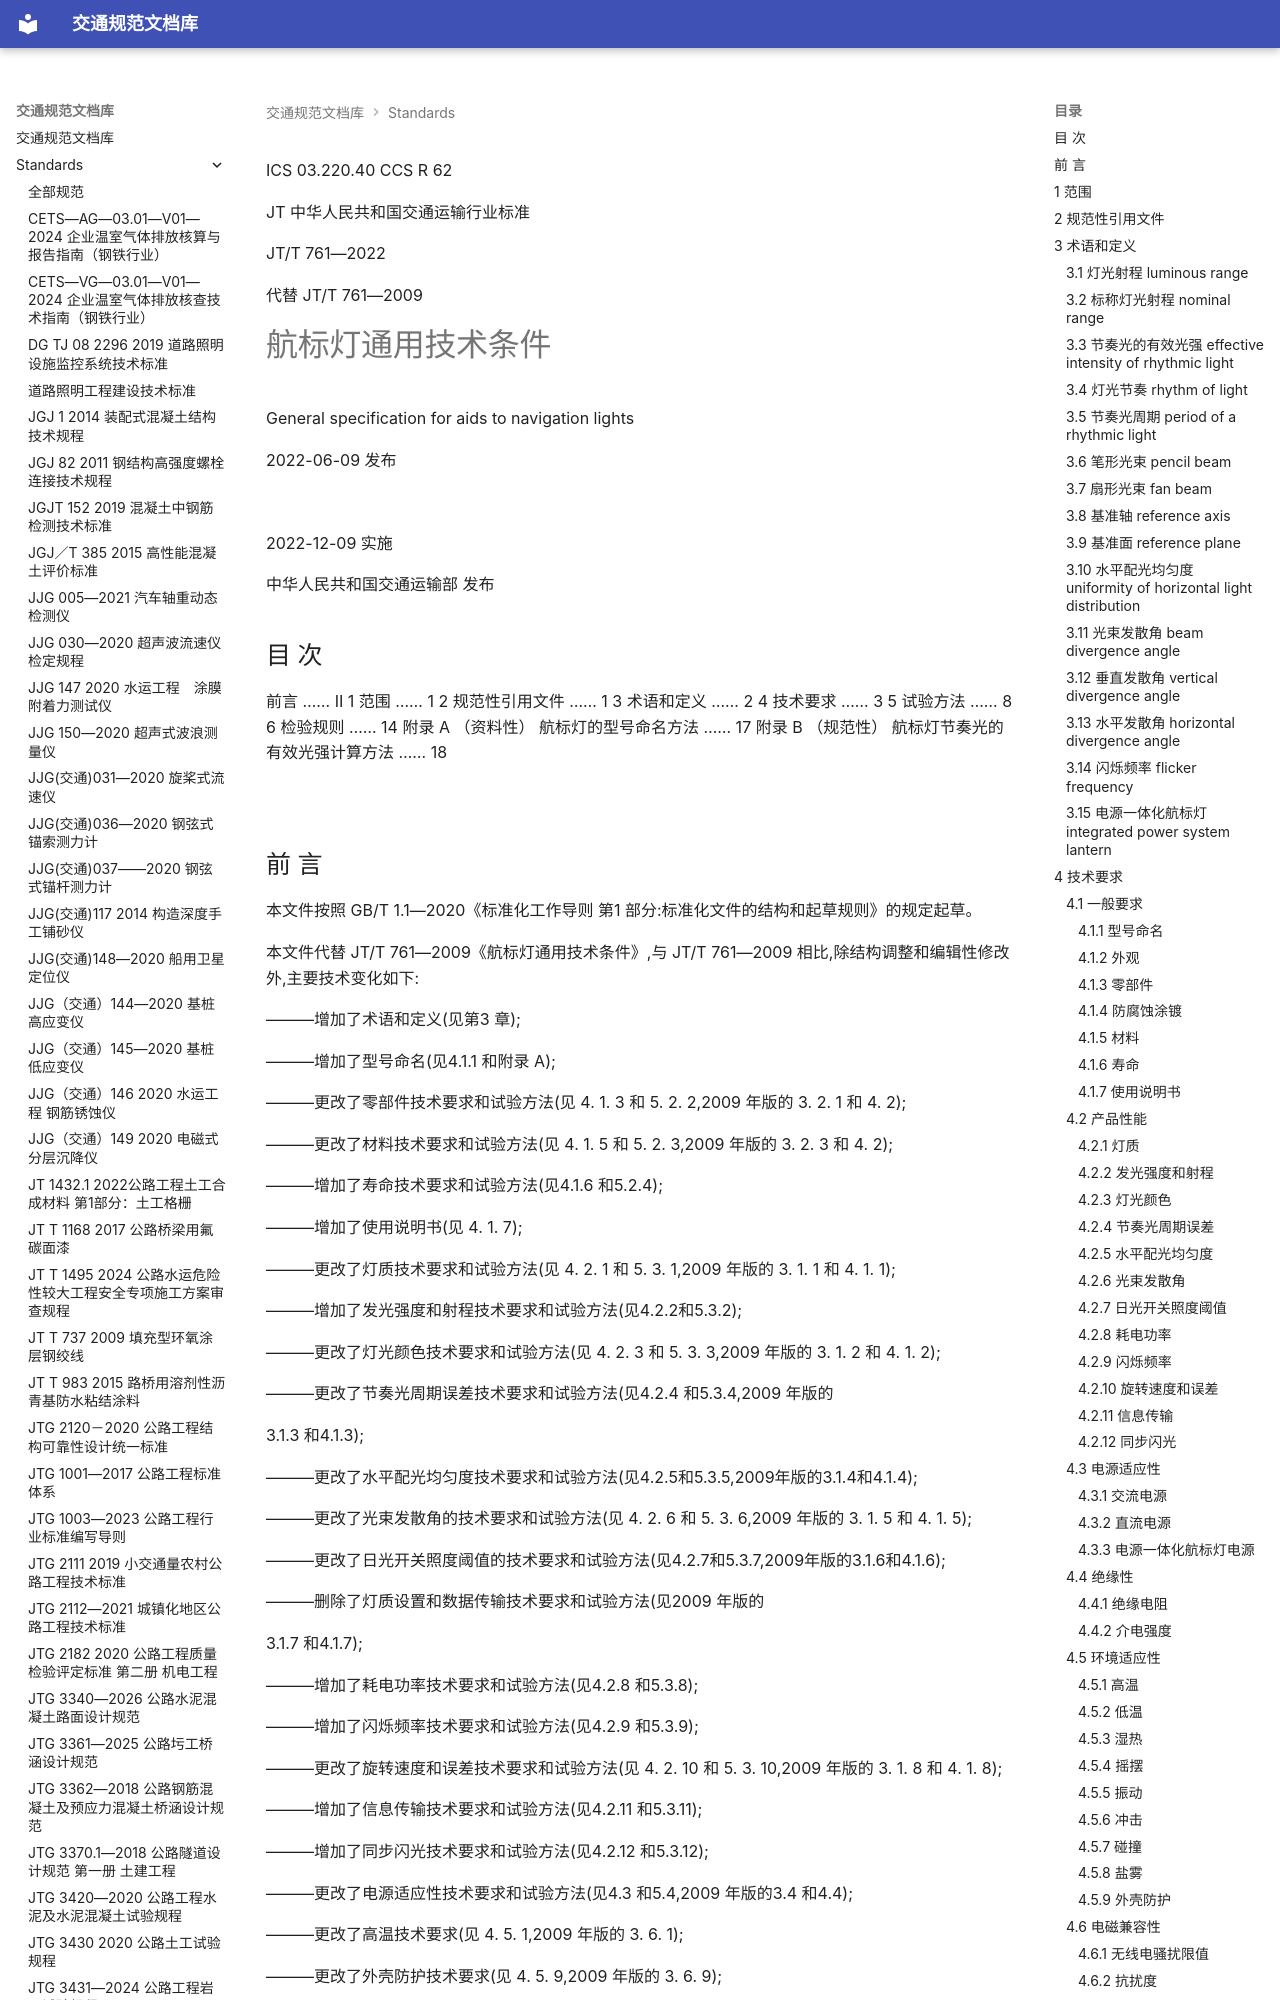

repository: 13lu14/standards-site- · page: standards/JTT 761—2022 航标灯通用技术条件/index.html · generator: mkdocs

ICS 03.220.40 CCS R 62

JT
 中华人民共和国交通运输行业标准

JT/T 761—2022

代替 JT/T 761—2009

# 航标灯通用技术条件

General specification for aids to navigation lights

2022-06-09 发布

![](images/JTT%20761%E2%80%942022%20%E8%88%AA%E6%A0%87%E7%81%AF%E9%80%9A%E7%94%A8%E6%8A%80%E6%9C%AF%E6%9D%A1%E4%BB%B6.assets/53e34bf0430dc380435809bdf19321f3c5d3c3f5c7690db3225bd62ec08a9d7e.jpg)

2022-12-09 实施

 中华人民共和国交通运输部 发布

<!-- 封面 -->

## 目 次

前言 …… Ⅱ
1 范围 …… 1
2 规范性引用文件 …… 1
3 术语和定义 …… 2
4 技术要求 …… 3
5 试验方法 …… 8
6 检验规则 …… 14
附录 A （资料性） 航标灯的型号命名方法 …… 17
附录 B （规范性） 航标灯节奏光的有效光强计算方法 …… 18

![](images/JTT%20761%E2%80%942022%20%E8%88%AA%E6%A0%87%E7%81%AF%E9%80%9A%E7%94%A8%E6%8A%80%E6%9C%AF%E6%9D%A1%E4%BB%B6.assets/518bafd6ba1512f441bfffdc7edfb7139aee88a8c701384ac417bd84731866d5.jpg)

<!-- 第 Ⅰ 页 -->
